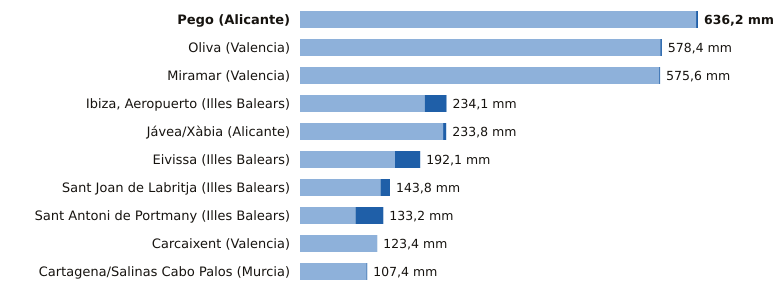

The file beside this chart, header and first rows:
estacion, provincia, indicativo, mm_6_dias_anteriores, mm_hoy, mm_7_dias, horas_de_hoy
Pego, Alicante, 8057C, 633.2, 3.0, 636.2, 9
Oliva, Valencia, 8058X, 575.9, 2.5, 578.4, 12
Miramar, Valencia, 8058Y, 574.2, 1.4, 575.6, 12
Ibiza, Aeropuerto, Illes Balears, B954, 199.3, 34.8, 234.1, 12
Jávea/Xàbia, Alicante, 8050X, 228.8, 5.0, 233.8, 12
Eivissa, Illes Balears, B957, 151.8, 40.3, 192.1, 12
Sant Joan de Labritja, Illes Balears, B908X, 128.6, 15.2, 143.8, 11
Sant Antoni de Portmany, Illes Balears, B925, 88.7, 44.5, 133.2, 12
Carcaixent, Valencia, 8300X, 123.2, 0.2, 123.4, 11
Cartagena/Salinas Cabo Palos, Murcia, 7019X, 106.2, 1.2, 107.4, 11
